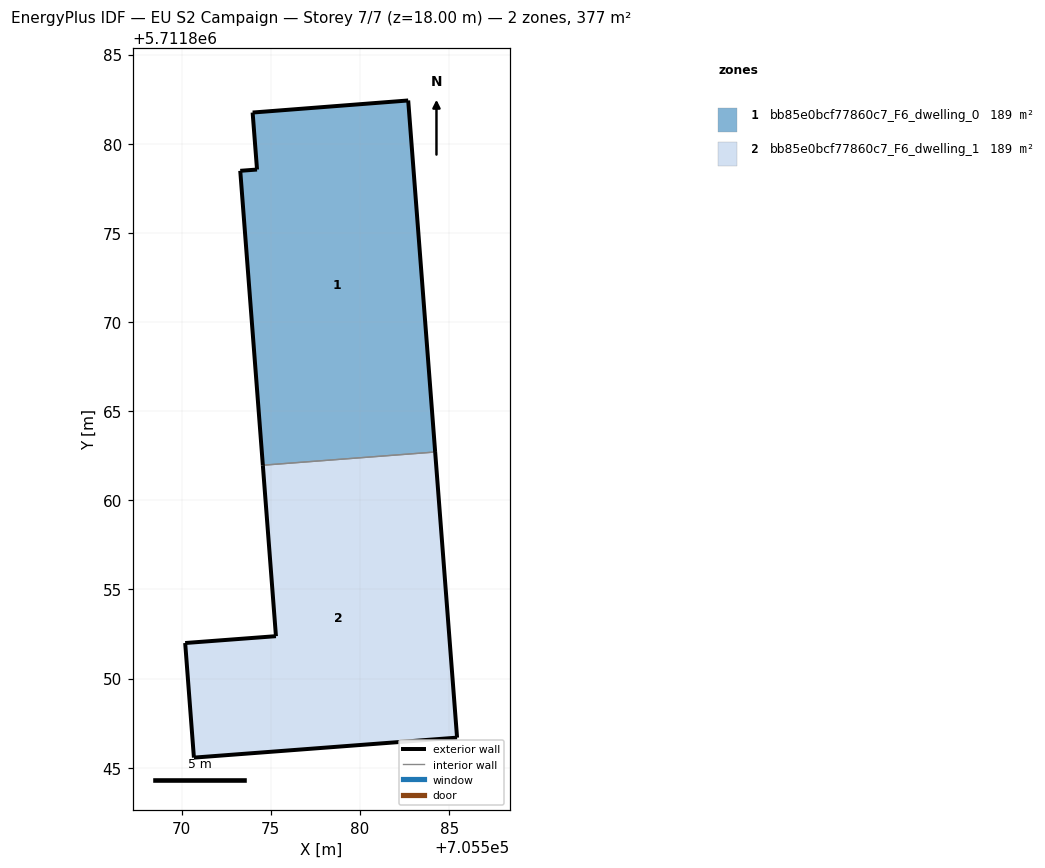
=== STOREY PLAN SPEC (per zone: floor XY polygon, exterior-wall plan segments, windows/doors) ===
zone 1: bb85e0bcf77860c7_F6_dwelling_0  (188.6 m²)
  floor: (705584.21, 5711862.71) (705582.70, 5711882.43) (705573.98, 5711881.75) (705574.22, 5711878.55) (705573.28, 5711878.48) (705574.55, 5711861.97)
  exterior wall: (705574.55, 5711861.97) – (705573.28, 5711878.48)  [16.6 m]
  exterior wall: (705573.28, 5711878.48) – (705574.22, 5711878.55)  [0.9 m]
  exterior wall: (705574.22, 5711878.55) – (705573.98, 5711881.75)  [3.2 m]
  exterior wall: (705573.98, 5711881.75) – (705582.70, 5711882.43)  [8.8 m]
  exterior wall: (705582.70, 5711882.43) – (705584.21, 5711862.71)  [19.8 m]
  interior walls: 1
zone 2: bb85e0bcf77860c7_F6_dwelling_1  (188.6 m²)
  floor: (705585.44, 5711846.69) (705584.21, 5711862.71) (705574.55, 5711861.97) (705575.28, 5711852.38) (705570.19, 5711852.00) (705570.68, 5711845.57)
  exterior wall: (705570.19, 5711852.00) – (705575.29, 5711852.38)  [5.1 m]
  exterior wall: (705575.29, 5711852.38) – (705574.55, 5711861.97)  [9.6 m]
  exterior wall: (705584.21, 5711862.71) – (705585.44, 5711846.69)  [16.1 m]
  exterior wall: (705585.44, 5711846.69) – (705570.68, 5711845.57)  [14.8 m]
  exterior wall: (705570.68, 5711845.57) – (705570.19, 5711852.00)  [6.4 m]
  interior walls: 1

=== DERIVED (storey summary) ===
Building: EU S2 Campaign
Storey: 7 of 7  (floor level z = 18.00 m)
Storey gross floor area: 377.3 m²
Zones on this storey: 2
  - bb85e0bcf77860c7_F6_dwelling_0: floor 188.6 m²; exterior wall 49.2 m (147.7 m²); WWR 0.0%
  - bb85e0bcf77860c7_F6_dwelling_1: floor 188.6 m²; exterior wall 52.0 m (156.1 m²); WWR 0.0%
Zone adjacency (shared interzone walls):
  - bb85e0bcf77860c7_F6_dwelling_0 ↔ bb85e0bcf77860c7_F6_dwelling_1